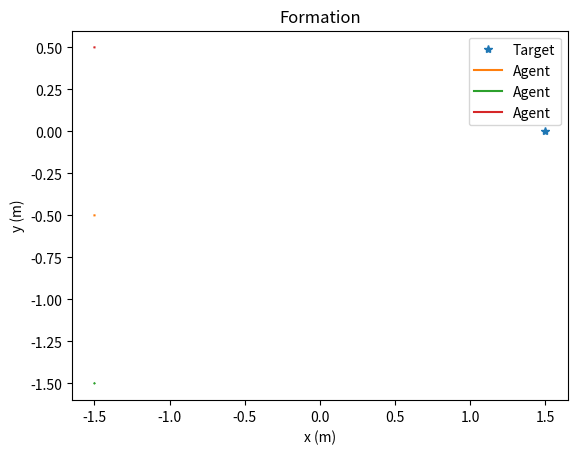

Here is the Python script that generated this plot:
#!/usr/bin/env python3
from random import random
import numpy as np
from numpy.linalg import inv
from numpy import linalg as LA
from scipy import integrate
import scipy
import matplotlib.pyplot as plt
import csv

def mysys(t, X):
    x = X[0]
    
    for i in range(xn-1):
        x = np.vstack((x, X[i+1]))

    for idx in range(N_agent):        
        u[idx*2] = u[idx*2] + random()/1000000
        u[idx*2+1] = u[idx*2+1] + random()/1000000
        
    dx = np.matmul(A0, x) + np.matmul(B0, u)

    dxx = np.kron(x, x)
    dux = np.kron(x, u)
    dX = np.array(dx)
    dX = np.vstack((dX, dxx))
    dX = np.vstack((dX, dux))

    return np.transpose(dX)[0]

def fill_diagonal(N_agent: int, D:np.array):
    row = len(D)
    col = len(D[0])
    An = np.zeros((row*N_agent, col*N_agent))
    for idx in range(N_agent):
        for j in range(row):
            for k in range(col):
                An[idx*row+j][idx*col+k] = D[j][k]
    return An

##############################################################################################
#### User Define ####

save_file = 0
N_agent = 3

hover = 0
l = 1                        # length of explore window, should be greater than xn^2, timestep dT
fly_time = 10                 # length of fly window, timestep dT
iter_max = 50                   # max iteration to compute
dT = 0.01                       # timestep

epsilon = 10e-3                 # stop threshold

# x0 = np.array([[-1.5],[-0.5],[0],[0],
#                [-1.5],[-1.5],[0],[0],
#                [-1.5],[0.5],[0],[0]])

x0 = np.array([[-1.5],[-0.5],[0],[0],[0],[0],[0],[0],[0],[0],[0],[0],
               [-1.5],[-1.5],[0],[0],[0],[0],[0],[0],[0],[0],[0],[0],
               [-1.5],[0.5],[0],[0],[0],[0],[0],[0],[0],[0],[0],[0]])

target = np.array([[1.5],[0]])  # target
distance = np.array([[-0.707],[-0.5],[-0.707],[0.5]])  # formation


g = 9.81
m = 0.2
Ixx = 0.1
Iyy = 0.1
Izz = 0.1

A = np.array([[0,0,0,1,0,0,0,0,0,0,0,0],
             [0,0,0,0,1,0,0,0,0,0,0,0],
             [0,0,0,0,0,1,0,0,0,0,0,0],
             [0,0,0,0,0,0,0,-g,0,0,0,0],
             [0,0,0,0,0,0,g,0,0,0,0,0],
             [0,0,0,0,0,0,0,0,0,0,0,0],
             [0,0,0,0,0,0,0,0,0,1,0,0],
             [0,0,0,0,0,0,0,0,0,0,1,0],
             [0,0,0,0,0,0,0,0,0,0,0,1],
             [0,0,0,0,0,0,0,0,0,0,0,0],
             [0,0,0,0,0,0,0,0,0,0,0,0],
             [0,0,0,0,0,0,0,0,0,0,0,0]])

B = np.array([[0,0,0,0],
             [0,0,0,0],
             [0,0,0,0],
             [0,0,0,0],
             [0,0,0,0],
             [1/m,0,0,0],
             [0,0,0,0],
             [0,0,0,0],
             [0,0,0,0],
             [0,1/Ixx,0,0],
             [0,0,1/Iyy,0],
             [0,0,0,1/Izz]])

##############################################################################################


n = len(A)*N_agent
xn = len(B)*N_agent                     # number of rows
un = len(B[0])*N_agent                  # number of columns
single_xn = int(xn/N_agent)

##### desire state #######
desire = np.array([[-0.707],[-0.5],[0],[0],[0],[0],[0],[0],[0],[0],[0],[0],
                   [-0.707],[0.5],[0],[0],[0],[0],[0],[0],[0],[0],[0],[0],
                   [1.5],[0],[0],[0],[0],[0],[0],[0],[0],[0],[0],[0]])

# desire = np.array([1],[2],[0],[0])
# you may just define your desire state directly instead of using this loop
#################

############ Weight matrix #################
Q = np.eye(xn)*1
Q[(N_agent-1)*4][(N_agent-1)*4] = 0.1
Q[(N_agent-1)*4+1][(N_agent-1)*4+1] = 0.1
R = np.eye(un)*1
##### just give as Q = something instead of using this loop
############################################

An = fill_diagonal(N_agent, A)
Bn = fill_diagonal(N_agent, B)

A = An
B = Bn

T = np.zeros((xn, xn))
for idx in range(N_agent-1):
    for k in range(single_xn):
        T[idx*single_xn+k][k] = -1
        T[idx*single_xn+k][(idx+1)*single_xn+k] = 1
for idx in range(single_xn):
    for k in range(N_agent):
        T[(N_agent-1)*single_xn+idx][k*single_xn+idx] = 1/N_agent

A0 = np.matmul(np.matmul(T, A), inv(T))
B0 = np.matmul(T, B)

u = np.zeros((un, 1))

X_save = np.transpose(x0)
x0 = np.matmul(T,x0)
X = x0
X = np.vstack((X, np.transpose(np.kron(np.transpose(x0), np.transpose(x0)))))
X = np.vstack((X, np.kron(x0, np.zeros((un, 1)))))

t_save = np.zeros(1)
v_save = np.zeros((2*N_agent,1))

for idx in range(hover):
    X_save = np.vstack((X_save,X_save[-1]))
    t_save = np.hstack((t_save, t_save[-1]+dT))

X = np.transpose(X)[-1]

X0 = np.matrix(scipy.linalg.solve_continuous_are(A0, B0, Q, R))
K0 = np.matrix(scipy.linalg.inv(R)*(B0.T*X0))

print("Optimal K")
print(K0)

#### Formation ##########
x = np.reshape(X_save[-1], (xn,1))
for idx in range(fly_time):
    z = np.matmul(T, x)
    # if idx > 1000:
    #     desire[24] = desire[24]+0.01
    #     desire[25] = desire[25]-0.02
    X = z - desire
    # u = -np.matmul(K, X)
    u = -np.matmul(K0, X)
    dx = np.matmul(A, x) + np.matmul(B, u)
    print(dx)
    new_v = np.zeros((2*N_agent,1))
    for idx in range(N_agent):
        new_v[idx*2] = dx[idx*4]
        new_v[idx*2+1] = dx[idx*4+1]

    v_save = np.hstack((v_save, new_v))

    x = x + dx*dT
    t_save = np.hstack((t_save, t_save[-1]+dT))
    X_save = np.vstack((X_save, np.transpose(x)))

fig, ax = plt.subplots()
ax.set_xlabel('x (m)')
ax.set_ylabel('y (m)')
ax.set_title('Formation')
fig_legend = ['Target']

ax.plot(target[0], target[1], "*")
ax.legend(['Target'])
for idx in range(N_agent):
    ax.plot(X_save[:,idx*single_xn], X_save[:,idx*single_xn+1])
    fig_legend.append('Agent')
    
ax.legend(fig_legend)
# ax.set(xlim=(-6, 6), ylim=(-6, 6))

plt.show()

# fig, ax = plt.subplots()
# ax.set_xlabel('iter')
# ax.set_title('|K-K*|')
# ax.plot(iter_save, K_save, marker='.')
# plt.show()

# fig, ax = plt.subplots()
# ax.set_xlabel('iter')
# ax.set_title('|P-P_old|')
# ax.plot(iter_save, P_save, marker='.')
# plt.show()

# with open('trajectory.csv', 'w') as file:
#     writer = csv.writer(file)
#     writer.writerow(t_save)
#     for idx in range(N_agent):
#         writer.writerow(X_save[:,idx*4])
#         writer.writerow(X_save[:,idx*4+1])

if save_file == 1:
    t_fly = t_save[::10]
    x_fly = X_save[::10]
    height = np.ones((len(x_fly)))*0.8
    v_z = np.zeros((len(x_fly)))
    v_save = v_save.T
    v_save = v_save[::10]

    v_save = np.zeros((2*N_agent,1))
    for idx in range(len(x_fly)-1):
        new_v = np.zeros((2*N_agent,1))
        for j in range(N_agent):
            new_v[j*2] = (x_fly[idx+1][j*4+2]-x_fly[idx][j*4+2])/(dT*10)
            new_v[j*2+1] = (x_fly[idx+1][j*4+3]-x_fly[idx][j*4+3])/(dT*10) 
        v_save = np.hstack((v_save,new_v))

    with open('trajectory1.csv', 'w') as file:
        writer = csv.writer(file)
        writer.writerow(t_fly)
        writer.writerow(np.asarray(x_fly[:,0]).flatten())
        writer.writerow(np.asarray(x_fly[:,1]).flatten())
        writer.writerow(height)
        writer.writerow(v_save[0])
        writer.writerow(v_save[1])
        writer.writerow(v_z)

    with open('trajectory2.csv', 'w') as file:
        writer = csv.writer(file)
        writer.writerow(t_fly)
        writer.writerow(np.asarray(x_fly[:,4]).flatten())
        writer.writerow(np.asarray(x_fly[:,5]).flatten())
        writer.writerow(height)
        writer.writerow(v_save[2])
        writer.writerow(v_save[3])
        writer.writerow(v_z)

    if N_agent == 3:
        with open('trajectory3.csv', 'w') as file:
            writer = csv.writer(file)
            writer.writerow(t_fly)
            writer.writerow(np.asarray(x_fly[:,8]).flatten())
            writer.writerow(np.asarray(x_fly[:,9]).flatten())
            writer.writerow(height)
            writer.writerow(v_save[4])
            writer.writerow(v_save[5])
            writer.writerow(v_z)
